4-way image classification set "fp2" from GitHub (KeshavRathii/Tomato-leaf-disease-detection-using-ViT); label vocabulary: tomato brown spots, tomato blight leaf, tomato healthy, tomato leaf yellow virus.

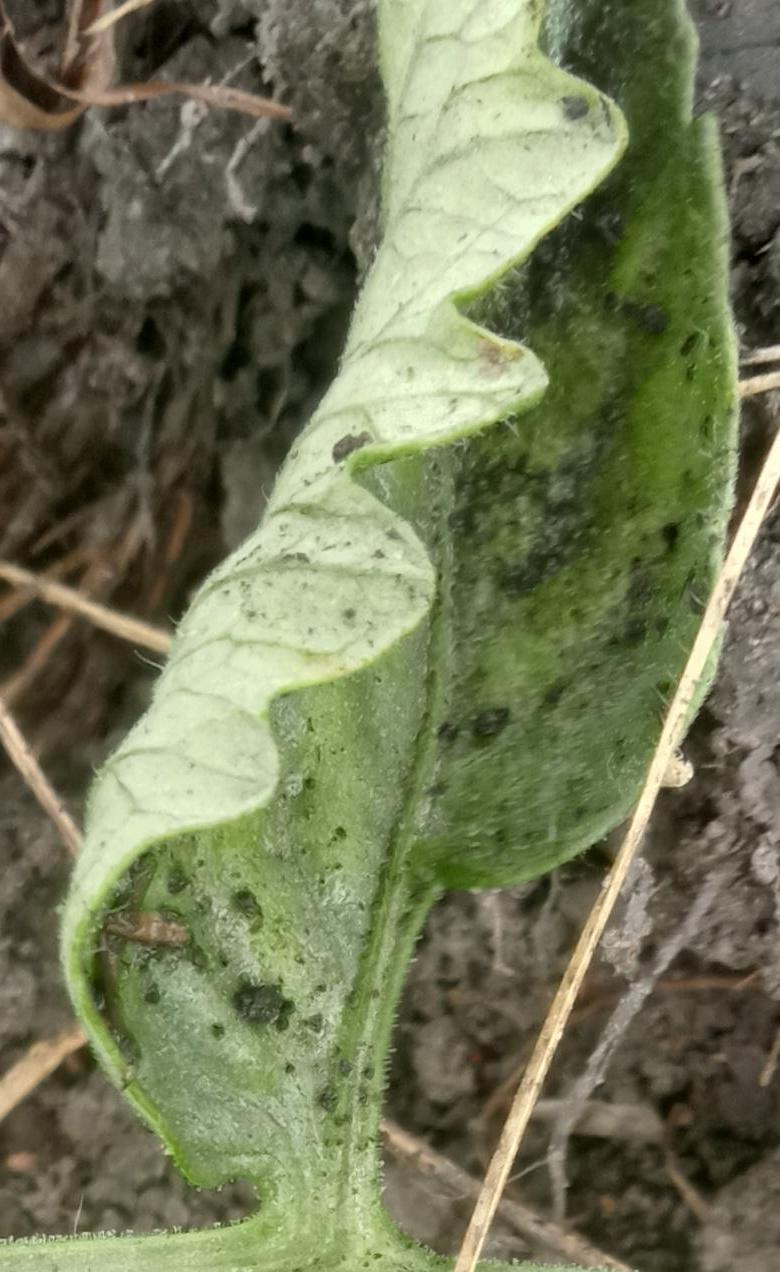
Label: tomato leaf yellow virus

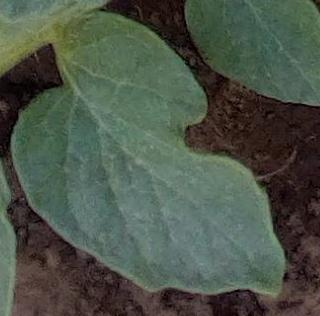
Label: tomato healthy

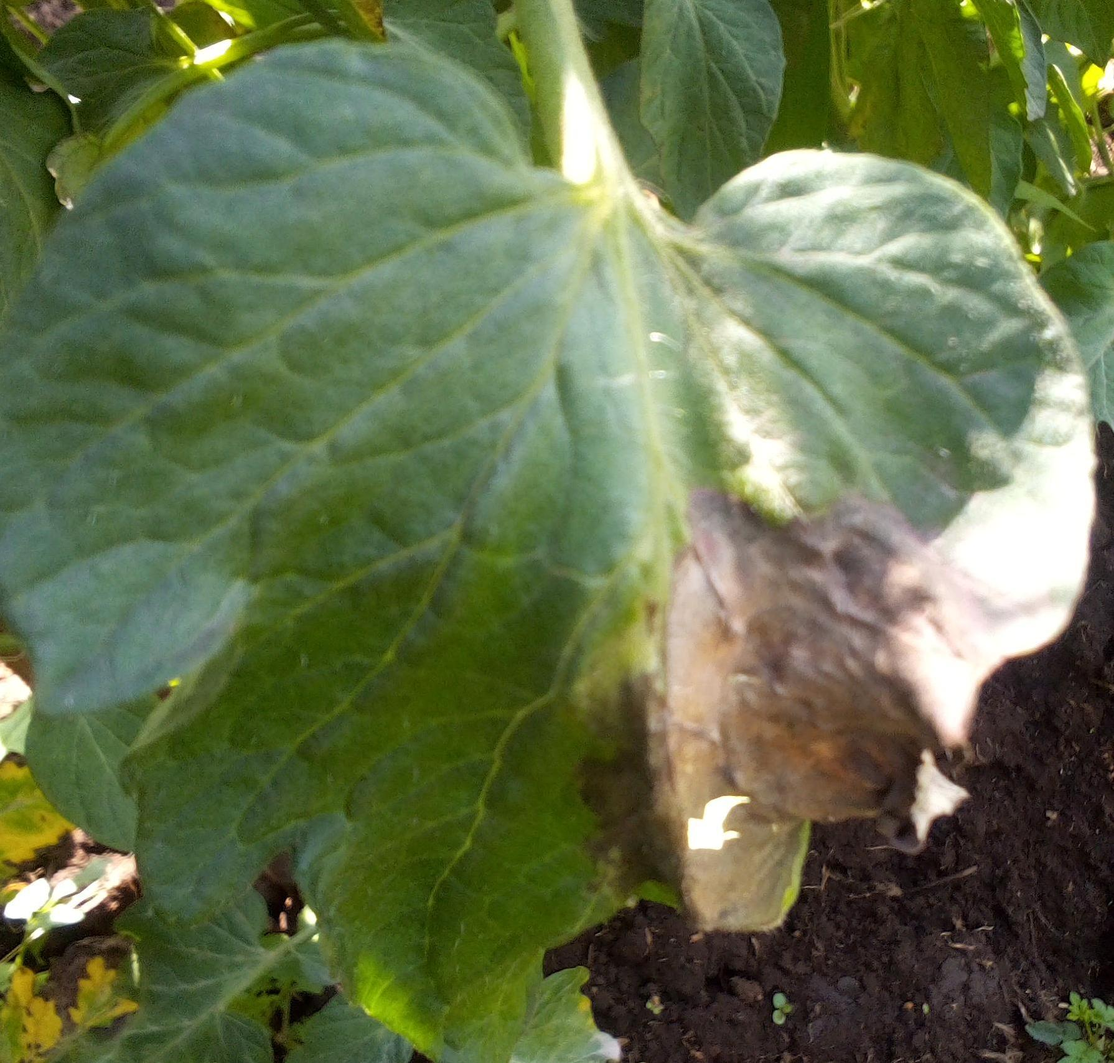
Label: tomato blight leaf

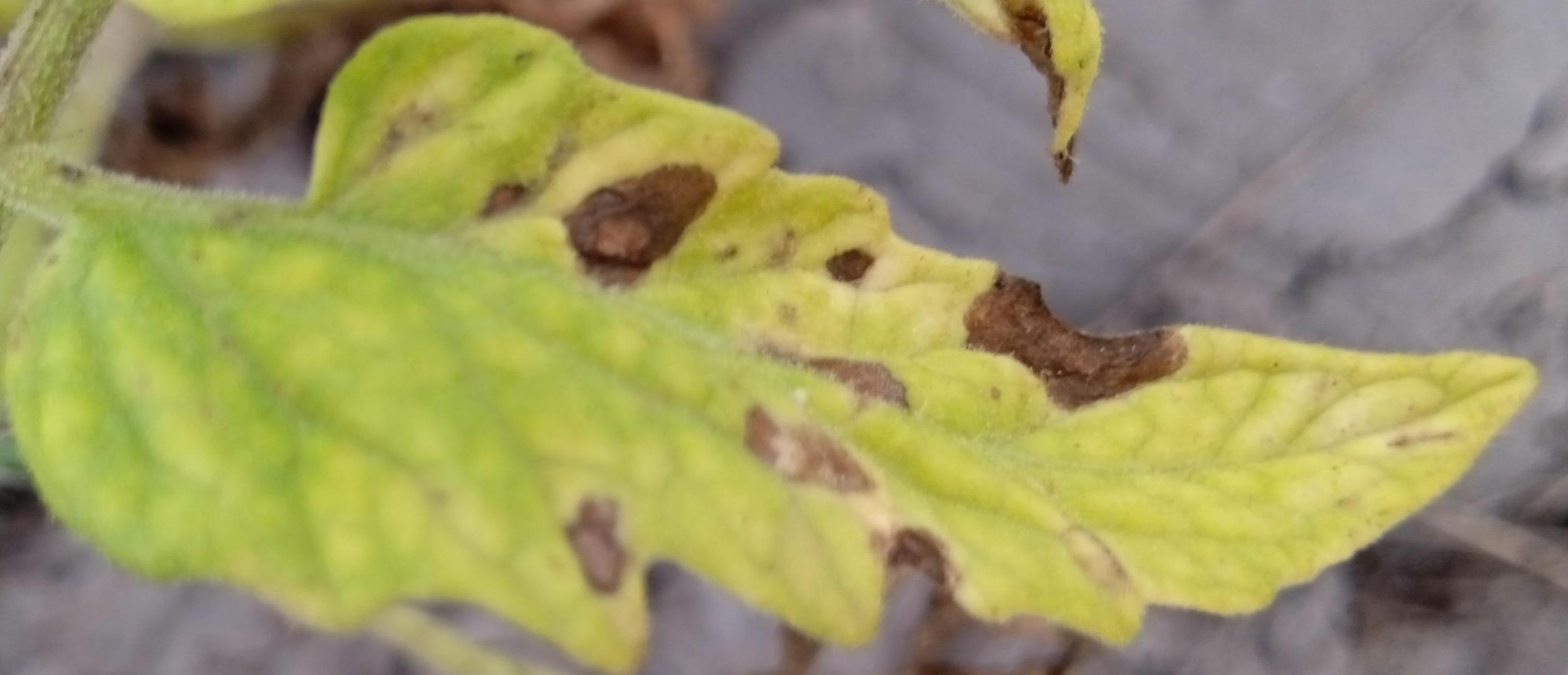
Label: tomato brown spots

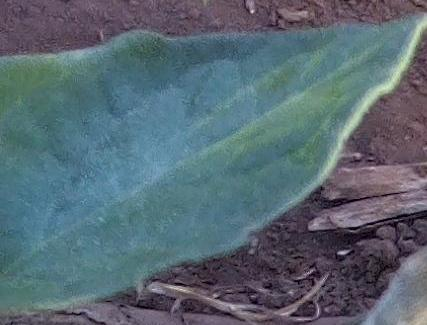
Label: tomato healthy

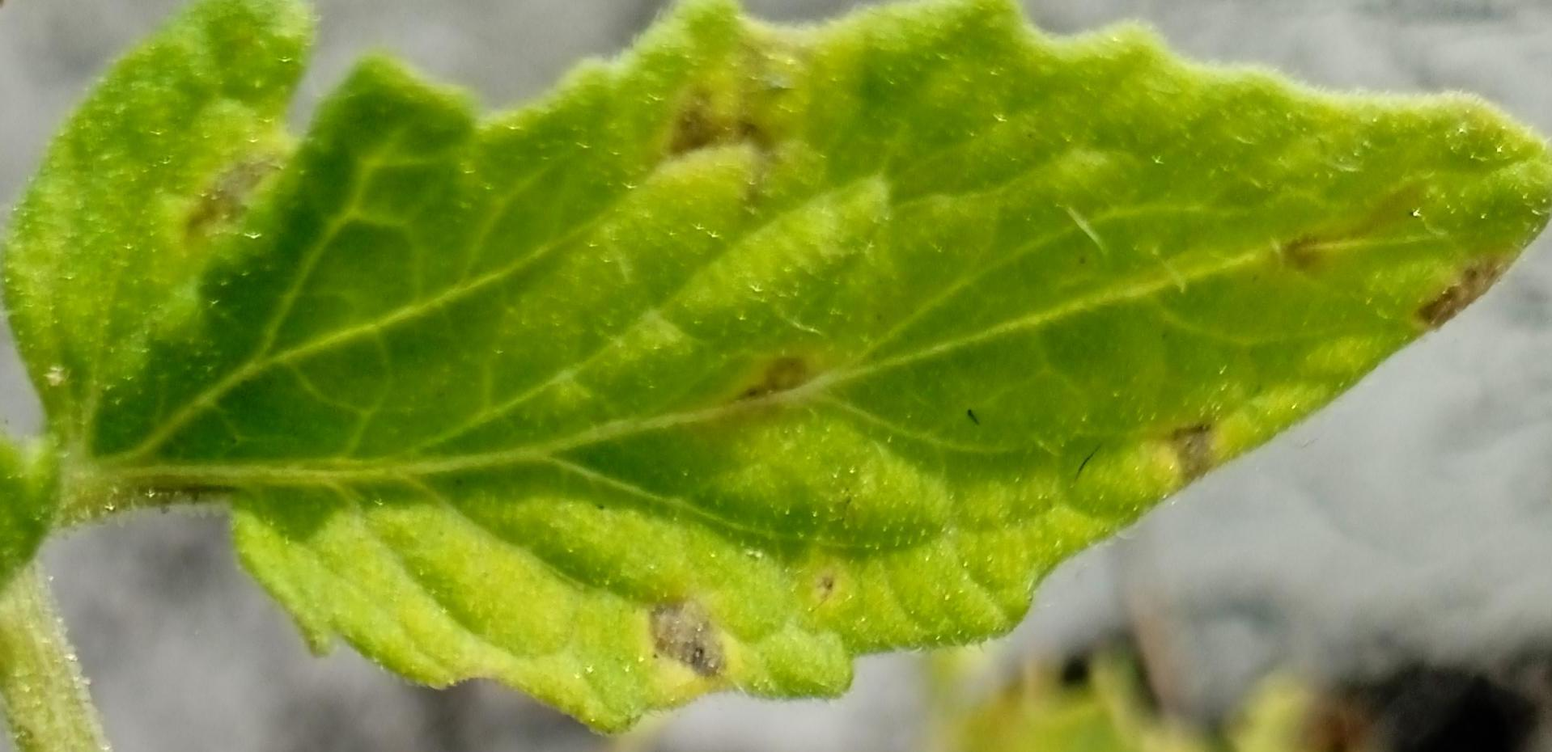
Label: tomato brown spots
